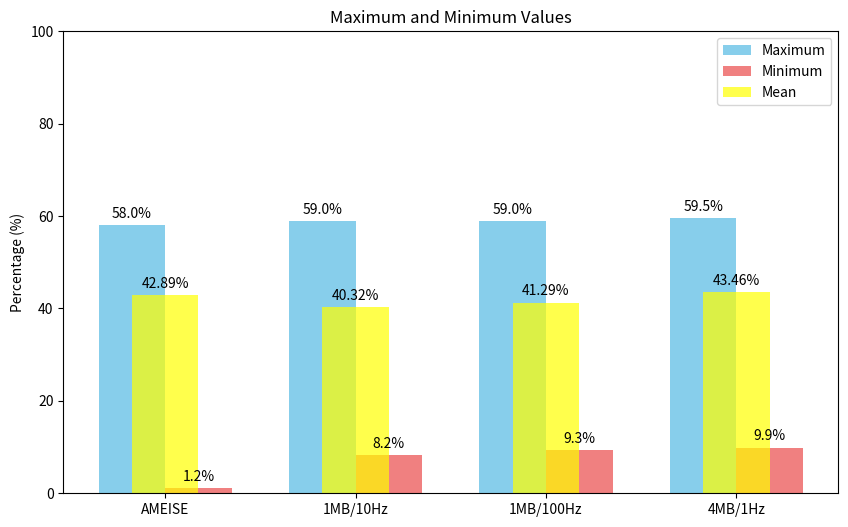

Generate this figure with matplotlib:

import matplotlib.pyplot as plt
import numpy as np

# Sample data
categories = ['AMEISE', '1MB/10Hz', '1MB/100Hz', '4MB/1Hz']
# mean_values = [35.98,29.45,28.78,31.15]
# max_values = [43.2, 40.7, 39.3, 40.4]  # Example maximum percentages
# min_values = [18.7, 19.9, 20.0, 19.4]  # Example minimum percentages
mean_values = [42.89, 40.32, 41.29, 43.46]
max_values = [58.0, 59.0, 59.0, 59.5]  # Example maximum percentages
min_values = [1.2, 8.2, 9.3, 9.9]  # Example minimum percentages

x = np.arange(len(categories))
width = 0.35

fig, ax = plt.subplots(figsize=(10, 6))
rects1 = ax.bar(x - width/2, max_values, width, label='Maximum', color='skyblue')
rects2 = ax.bar(x + width/2, min_values, width, label='Minimum', color='lightcoral')
rects3 = ax.bar(x, mean_values, width, label='Mean', color='yellow', alpha=0.7)


# Customize the plot
ax.set_ylabel('Percentage (%)')
ax.set_title('Maximum and Minimum Values')
ax.set_xticks(x)
ax.set_xticklabels(categories)
ax.legend()

# Add value labels on top of each bar
def autolabel(rects):
    for rect in rects:
        height = rect.get_height()
        ax.annotate(f'{height}%',
                    xy=(rect.get_x() + rect.get_width() / 2, height),
                    xytext=(0, 3),
                    textcoords="offset points",
                    ha='center', va='bottom')

autolabel(rects1)
autolabel(rects2)
autolabel(rects3)

plt.ylim(0, 100)  # Set y-axis limits from 0 to 100%
plt.show()
